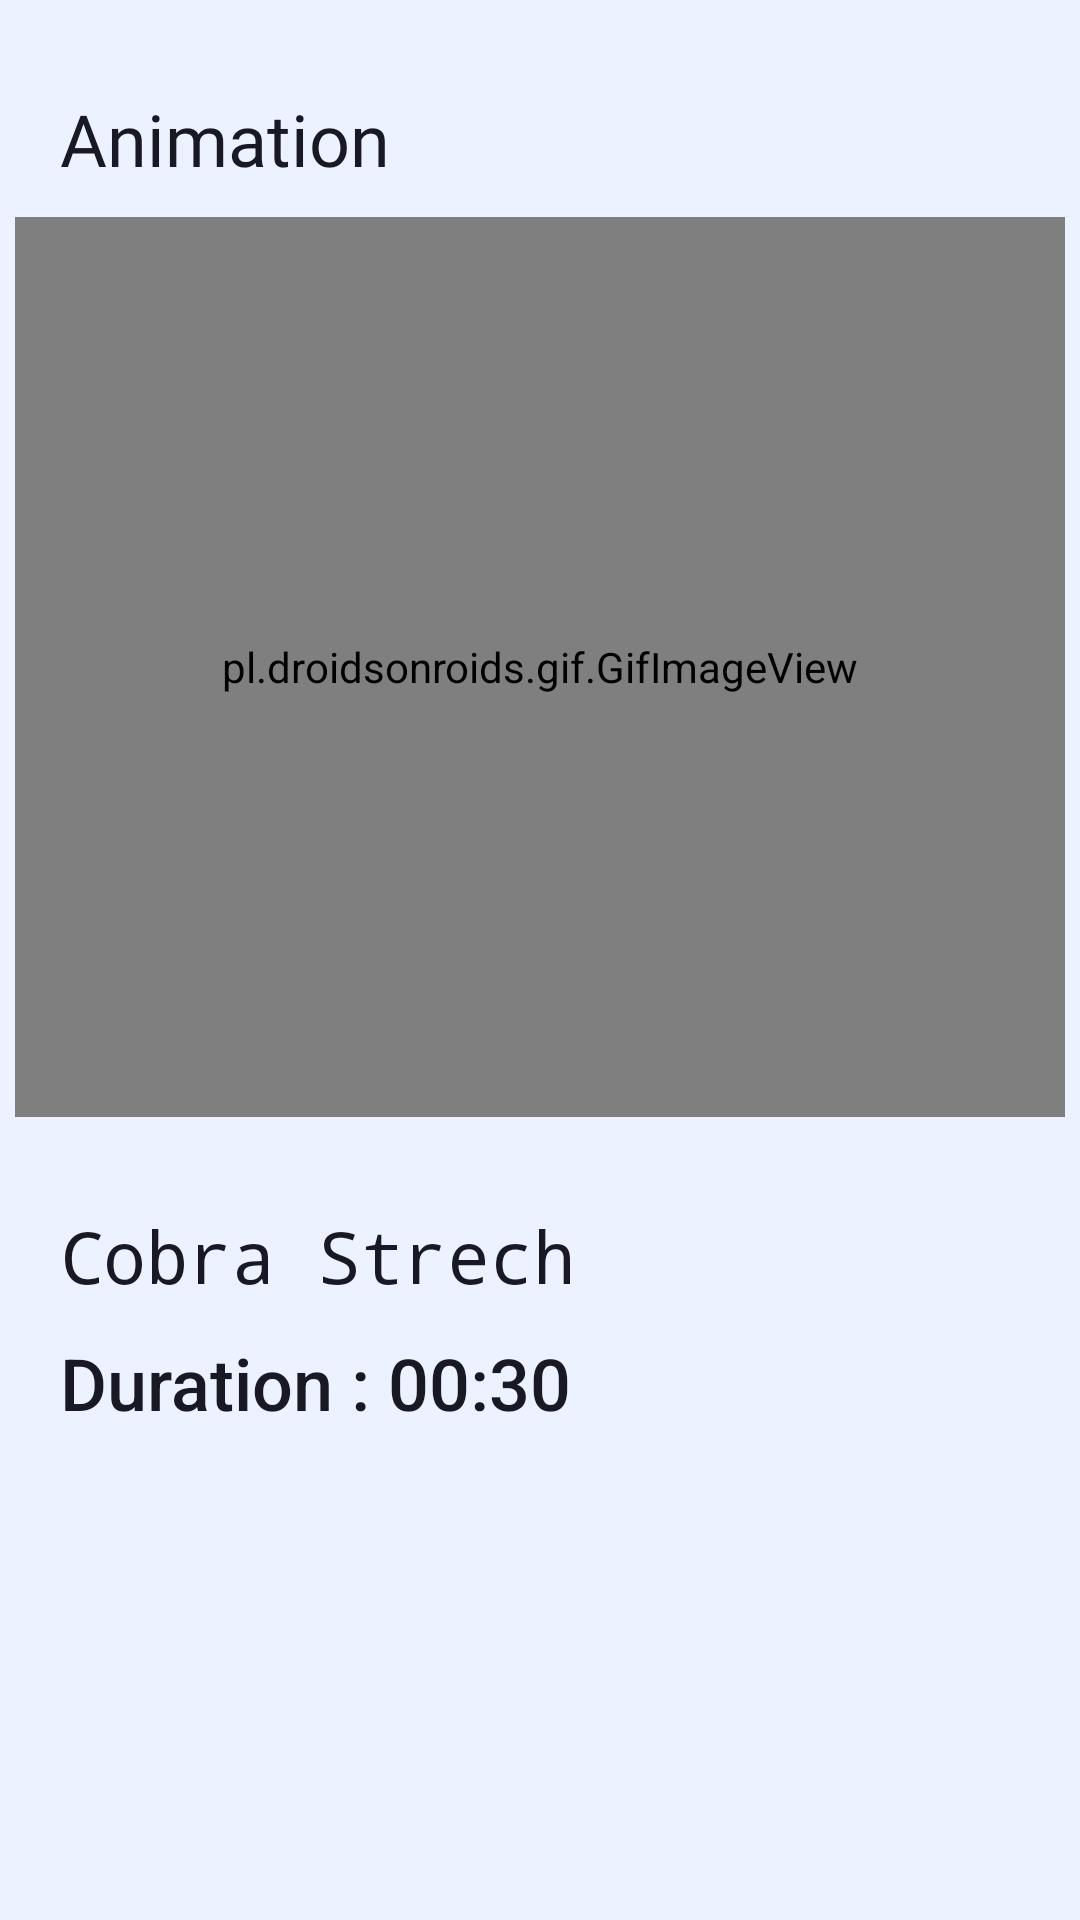

Write the Android layout XML for this screen, with the resource values it uses.
<!-- AndroidManifest.xml: application theme Theme.FitnessSGP -->
<!-- res/layout/activity_cobrastrechwork.xml -->
<?xml version="1.0" encoding="utf-8"?>
<ScrollView xmlns:android="http://schemas.android.com/apk/res/android"
    xmlns:app="http://schemas.android.com/apk/res-auto"
    xmlns:tools="http://schemas.android.com/tools"
    android:layout_width="match_parent"
    android:layout_height="match_parent"
    android:background="#ECF2FF"
    android:scrollbarSize="5dp"
    android:orientation="vertical"
    tools:context=".cobrastrechwork">
    <LinearLayout
        android:layout_width="match_parent"
        android:layout_height="match_parent"
        android:orientation="vertical">
        <TextView
            android:layout_width="match_parent"
            android:layout_height="wrap_content"
            android:layout_marginTop="30dp"
            android:layout_marginLeft="20dp"
            android:textColor="#191825"
            android:fontFamily="@font/bungee"
            android:textSize="24sp"
            android:text="Animation">
        </TextView>
        <pl.droidsonroids.gif.GifImageView
            android:layout_width="350dp"
            android:layout_height="300dp"
            android:scaleType="center"
            android:layout_marginTop="10dp"
            android:layout_gravity="center"
            android:src="@drawable/cobrastretch"/>
        <TextView
            android:layout_width="match_parent"
            android:layout_height="wrap_content"
            android:layout_marginTop="30dp"
            android:layout_marginLeft="20dp"
            android:text="Cobra Strech"
            android:textColor="#191825"
            android:fontFamily="monospace"
            android:textSize="24sp"/>
        <TextView
            android:layout_width="match_parent"
            android:layout_height="wrap_content"
            android:layout_marginTop="10dp"
            android:layout_marginLeft="20dp"
            android:text="Duration : 00:30"
            android:textColor="#191825"
            android:fontFamily="sans-serif-medium"
            android:textSize="24sp"/>
    </LinearLayout>

</ScrollView>
<!-- resources referenced by this layout -->
<resources>
  <style name="Theme.FitnessSGP" parent="Theme.MaterialComponents.DayNight.NoActionBar">
          
          <item name="colorPrimary">#9C27B0</item>
          <item name="colorPrimaryVariant">#BCB3A196</item>
          <item name="colorOnPrimary">@color/white</item>
          
          <item name="colorSecondary">@color/teal_200</item>
          <item name="colorSecondaryVariant">@color/teal_700</item>
          <item name="colorOnSecondary">@color/black</item>
          
          <item name="android:statusBarColor" tools:targetApi="l">?attr/colorPrimaryVariant</item>
          
      </style>
  <color name="white">#FFFFFFFF</color>
  <color name="teal_200">#FF03DAC5</color>
  <color name="teal_700">#FF018786</color>
  <color name="black">#FF000000</color>
</resources>
